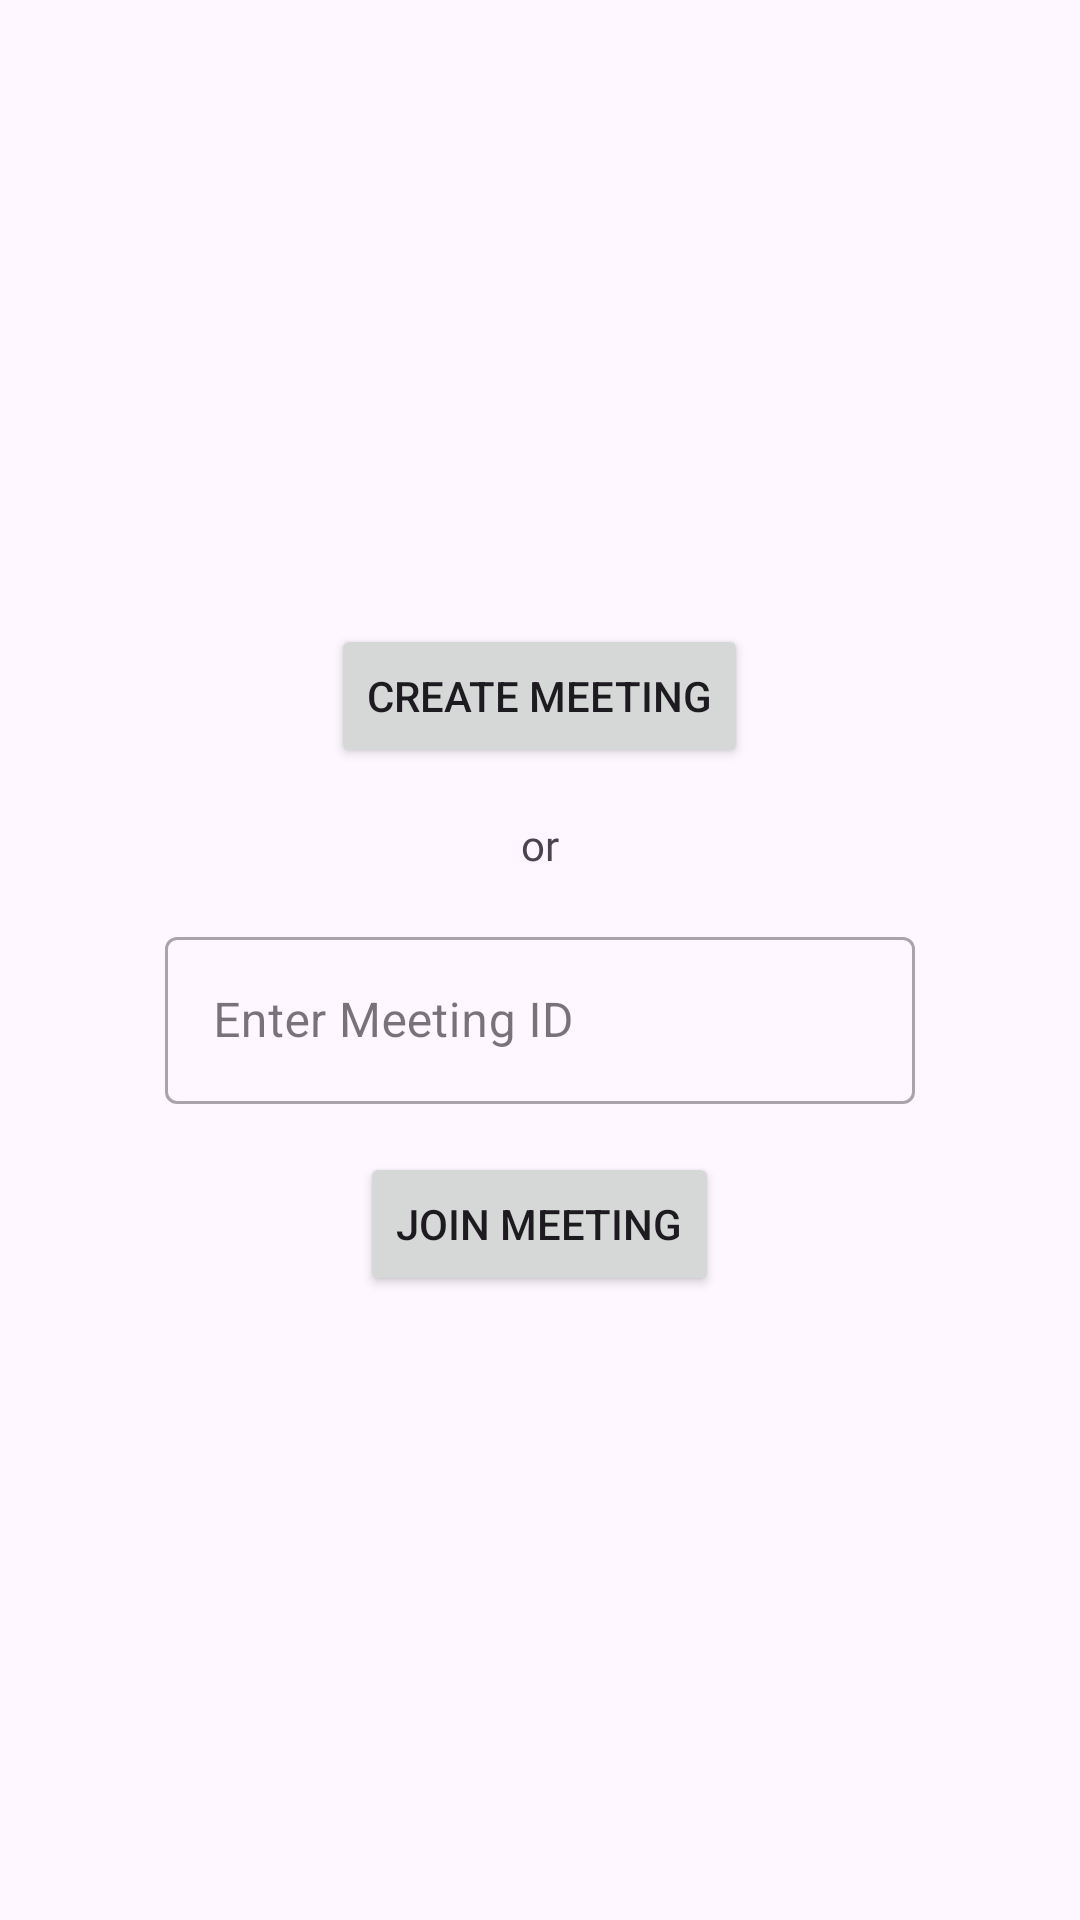

Here is an Android app screen rendered from its layout file. Give the layout XML and the strings, colors and styles it references.
<!-- AndroidManifest.xml: application theme Theme.MeetNow -->
<!-- res/layout/activity_video.xml -->
<?xml version="1.0" encoding="utf-8"?>
<LinearLayout xmlns:android="http://schemas.android.com/apk/res/android"
    xmlns:tools="http://schemas.android.com/tools"
    android:layout_width="match_parent"
    android:layout_height="match_parent"
    android:gravity="center"
    android:orientation="vertical"
    tools:context=".VideoActivity">

    <Button
        android:id="@+id/btnCreateMeeting"
        android:layout_width="wrap_content"
        android:layout_height="wrap_content"
        android:layout_marginBottom="16dp"
        android:text="Create Meeting" />

    <TextView
        android:layout_width="wrap_content"
        android:layout_height="wrap_content"
        android:fontFamily="@font/aleo_bold"
        android:text="or" />

    <com.google.android.material.textfield.TextInputLayout
        style="@style/Widget.MaterialComponents.TextInputLayout.OutlinedBox"
        android:layout_width="wrap_content"
        android:layout_height="wrap_content"
        android:layout_marginVertical="16dp"
        android:hint="Enter Meeting ID">

        <EditText
            android:id="@+id/etMeetingId"
            android:layout_width="250dp"
            android:layout_height="wrap_content" />
    </com.google.android.material.textfield.TextInputLayout>

    <Button
        android:id="@+id/btnJoinMeeting"
        android:layout_width="wrap_content"
        android:layout_height="wrap_content"
        android:text="Join Meeting" />
</LinearLayout>
<!-- resources referenced by this layout -->
<resources>
  <style name="Theme.MeetNow" parent="Base.Theme.MeetNow" />
  <style name="Base.Theme.MeetNow" parent="Theme.Material3.DayNight.NoActionBar">
          
           <item name="colorPrimary">@color/yellow_dark</item>
      </style>
  <color name="yellow_dark">#FFA000</color>
</resources>
